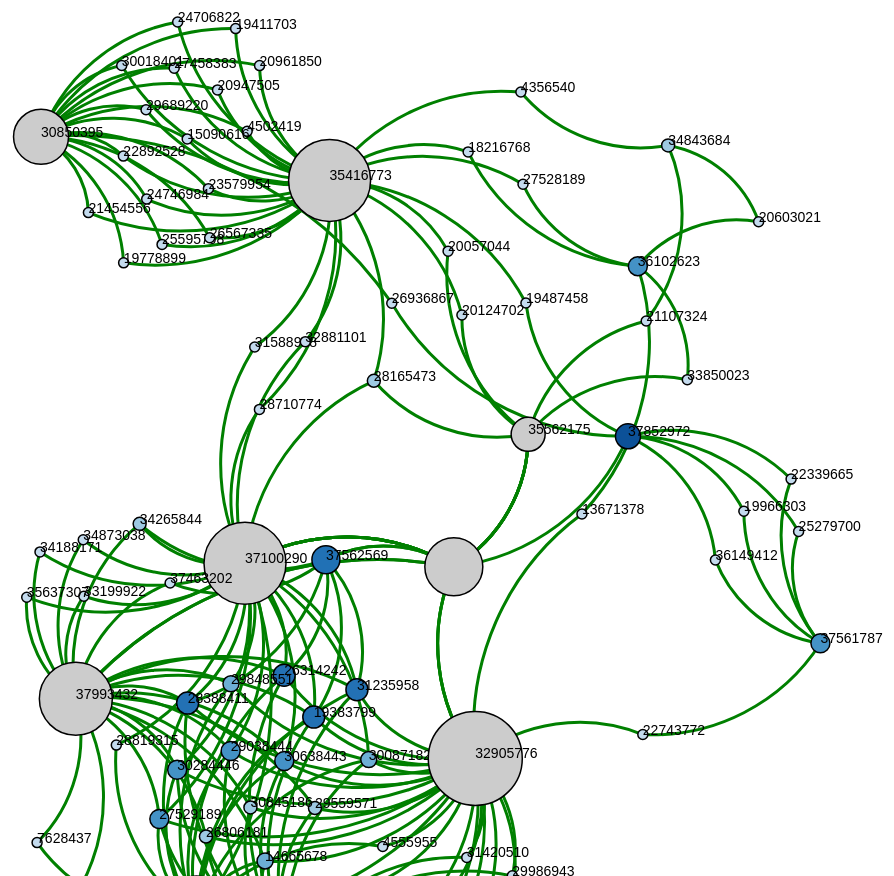
D3 v5 page, settled after 480 driven frames (8 s of simulated time); the page loaded 1 data file(s).


    var links = [];
    var timeClicked = 0

    var promises = [
        d3.csv("./references.csv", function (data) {
            console.log(data)
            links.push(data);
            
        })
    ];

    Promise.all(promises).then(ready);

    function ready(promise_data) {
        console.log("Ready!!")
        

        var nodes = {};

    var degreeSize = d3.scaleLinear().range([2, 5]);

    //"#08306b"
    color_scheme = ["#dfebf7", "#c4dbee", "#9dc9e2", "#6daed5", "#4492c6", "#2371b4", "#0c5198", "#2171b5"];

    // Compute the distinct nodes from the links.
    links.forEach(function (link) {
        link.source = nodes[link.source] || (nodes[link.source] = {name: link.source});
        link.target = nodes[link.target] || (nodes[link.target] = {name: link.target});
    });

    var width = 2200,
        height = 4000;

    var force = d3.forceSimulation()
        .nodes(d3.values(nodes))
        .force("link", d3.forceLink(links).distance(100))
        .force('center', d3.forceCenter(width / 2, height / 2))
        .force("x", d3.forceX())
        .force("y", d3.forceY())
        .force("charge", d3.forceManyBody().strength(-500))
        .alphaTarget(1)
        .on("tick", tick);


    var svg = d3.select("body").append("svg")
        .attr("width", width)
        .attr("height", height);


    var path = svg.append("g")
        .selectAll("path")
        .data(links)
        .enter()
        .append("path")
        .attr("class", function (d) {
            class_nm = "edge-1";
            if (d.value === 0) {
                class_nm = "edge-0"
            }
            return class_nm;
        });


    var node = svg.selectAll(".node")
        .data(force.nodes())
        .enter().append("g")
        .attr("class", "node")
        .call(d3.drag()
            .on("start", dragstarted)
            .on("drag", dragged)
            .on("end", dragended)
        );


    node.append("circle")
        .on("dblclick", dblclick)
        .style('fill', function (d) {
            temp = links.filter(function (l) {
                return l.source.index === d.index || l.target.index === d.index
            });

            return color_scheme[temp.length - 1];
        })
        .attr("r", function (d) {
            temp = links.filter(function (l) {
                return l.source.index === d.index || l.target.index === d.index
            });

            return degreeSize(temp.length/2);
        });


    node.append("text")
        .text((function (n) {
            return n.name;
        }));

    
    
    function tick() {
        path.attr("d", function (d) {
            var dx = d.target.x - d.source.x,
                dy = d.target.y - d.source.y,
                dr = Math.sqrt(dx * dx + dy * dy);
            return "M" +
                d.source.x + "," +
                d.source.y + "A" +
                dr + "," + dr + " 0 0,1 " +
                d.target.x + "," +
                d.target.y;
        });

        node
            .attr("transform", function (d) {
                return "translate(" + d.x + "," + d.y + ")";
            })
    }

    function dragstarted(d) {
        if (!d3.event.active) force.alphaTarget(0.3).restart();
        timeClicked = new Date();
        console.log("drag started"+this)
        console.log(this)
        d.fx = d.x;
        d.fy = d.y;
    }

    function dragged(d) {
        d.fx = d3.event.x;
        d.fy = d3.event.y;
    }

    function dragended(d) {
        console.log("drag ended")
        console.log(d)
        var elapsedTimeInSeconds = Math.floor((new Date() - timeClicked) / 1000);
        console.log("elapsedTimeInSeconds="+elapsedTimeInSeconds)
        if (elapsedTimeInSeconds > 3) {
            window.open("https://pubmed.ncbi.nlm.nih.gov/"+d.name, '_blank');
        }
        if (!d3.event.active) force.alphaTarget(0);
        if (d.fixed === true) {
            d.fx = d.x;
            d.fy = d.y;
        }
        else {
            d.fx = null;
            d.fy = null;
        }

    }

    function dblclick(d) {
        if (d.fixed === true) {
            set_fixed = false;
            set_stroke_width = 2;
            //set_stroke = ""
        } else {
            set_fixed = true;
            set_stroke_width = 2;
            set_stroke = "red"
        }
        //console.log(this);
        
        //window.open("https://pubmed.ncbi.nlm.nih.gov/"+d.name, '_blank');
        d3.select(this).classed("fixed", d.fixed = set_fixed);
        d3.select(this).style("stroke-width", set_stroke_width);
        d3.select(this).style("stroke", set_stroke);
    }


    }
    

### data: references.csv
source, target, value
31420446, 332696, Jones N. C., and Osborn M. J. (1977) Tra…
35416773, 27458383, Andersen JP, Vestergaard AL, Mikkelsen S…
31420446, 28815827, Shrivastava R., Jiang X., and Chng S.-S.…
37100290, 30638443, Kamischke C., Fan J., Bergeron J., Kulas…
35416773, 4356540, Verkleij AJ, Zwaal RF, Roelofsen B, Comf…
32905776, 19383799, Malinverni JC, and Silhavy TJ (2009). An…
37561787, 22743772, Schindelin J, Arganda-Carreras I, Frise …
37993432, 19383799, Malinverni JC, Silhavy TJ. An ABC transp…
37100290, 34265844, Jumper J., Evans R., Pritzel A., Green T…
32880370, 6988417, Funahara Y, Nikaido H. Asymmetric locali…
31420446, 26314242, Chong Z. S., Woo W. F., and Chng S.-S. (…
35416773, 15090616, Saito K, Fujimura-Kamada K, Furuta N, Ka…
31420446, 31235958, Hughes G. W., Hall S. C. L., Laxton C. S…
37100290, 28165473, Punjani A., Rubinstein J.L., Fleet D.J.,…
32880370, 30845186, Baarda BI, Zielke RA, Le Van A, Jerse AE…
31420446, 6988417, Funahara Y., and Nikaido H. (1980) Asymm…
35416773, 19411703, Lenoir G, Williamson P, Puts CF, Holthui…
35416773, 29689220, Kobayashi T, Menon AK. Transbilayer lipi…
31420446, 19383799, Malinverni J. C., and Silhavy T. J. (200…
32905776, 29848551, Yeow J, Tan KW, Holdbrook DA, Chong ZS, …
32905776, 30087182, Powers MJ, and Trent MS (2018). Phosphol…
37100290, , Yeow J., Chng S.-S. Conformational chang…
32905776, 28388411, Ekiert DC, Bhabha G, Isom GL, Greenan G,…
36102623, 18216768, van Meer G, Voelker DR, Feigenson GW. Me…
37993432, 29848551, Yeow J, et al. The architecture of the O…
37561787, 36149412, Thorner J. TOR complex 2 is a master reg…
31420446, 26929379, Sutterlin H. A., Shi H., May K. L., Migu…
32905776, 30845186, Baarda BI, Zielke RA, LeVan A, Jerse AE,…
32905776, 30284446, Ercan B, Low WY, Liu X, and Chng SS (201…
32905776, 26314242, Chong ZS, Woo WF, and Chng SS (2015). Os…
37852972, , Kolbeck S, Kienberger, Kleigrewe K, Hilg…
37993432, 30638443, Kamischke C, et al. The Acinetobacter ba…
31420446, 27111825, Huang Y. M., Miao Y., Munguia J., Lin L.…
32905776, 29038444, Abellón-Ruiz J, Kaptan SS, Baslé A, Clau…
37100290, 31588918, Liebschner D., Afonine P.V., Baker M.L.,…
32905776, 26806181, Roier S, Zingl FG, Cakar F, Durakovic S,…
32905776, 22743772, Schindelin J,Arganda-Carreras I, Frise E…
30850395, 24746984, López-Marqués R. L., Poulsen L. R., Bail…
32880370, 332696, Jones NC, Osborn MJ. Translocation of ph…
30850395, 20947505, van der Velden L. M., Wichers C. G., van…
37562569, , Yeow J., Luo M., Chng S.-S. Molecular me…
35416773, 20947505, van der Velden LM, Wichers CGK, van Bree…
32905776, 13671378, Bligh EG, and Dyer WJ (1959). A rapid me…
32880370, 30087182, Powers MJ, Trent MS. Phospholipid retent…
37561787, 25279700, Muir A, Ramachandran S, Roelants FM, Tim…
35416773, 28710774, Goddard TD, Huang CC, Meng EC, Pettersen…
37993432, 28388411, Ekiert DC, et al. Architectures of Lipid…
30850395, 25595798, Lee S., Uchida Y., Wang J., Matsudaira T…
32880370, 29038444, Abellón-Ruiz J, Kaptan SS, Baslé A, Clau…
37100290, 32881101, Pettersen E.F., Goddard T.D., Huang C.C.…
37100290, 34188171, Mann D., Fan J., Somboon K., Farrell D.P…
35416773, 21454556, Coleman JA, Molday RS. Critical role of …
35416773, 27528189, Pomorski TG, Menon AK. Lipid somersaults…
31420446, 29038444, Abellón-Ruiz J., Kaptan S. S., Baslé A.,…
30850395, 19778899, Coleman J. A., Kwok M. C., and Molday R.…
37562569, 31235958, Hughes G.W., Hall S.C.L., Laxton C.S., S…
37100290, 30284446, Ercan B., Low W.-Y., Liu X., Chng S.-S. …
35562175, , Asarnow, D., Palovcak, E. & Cheng, Y. as…
31420446, 17324287, Casali N., and Riley L. W. (2007) A phyl…
37100290, 29848551, Yeow J., Tan K.W., Holdbrook D.A., Chong…
... 149 more rows